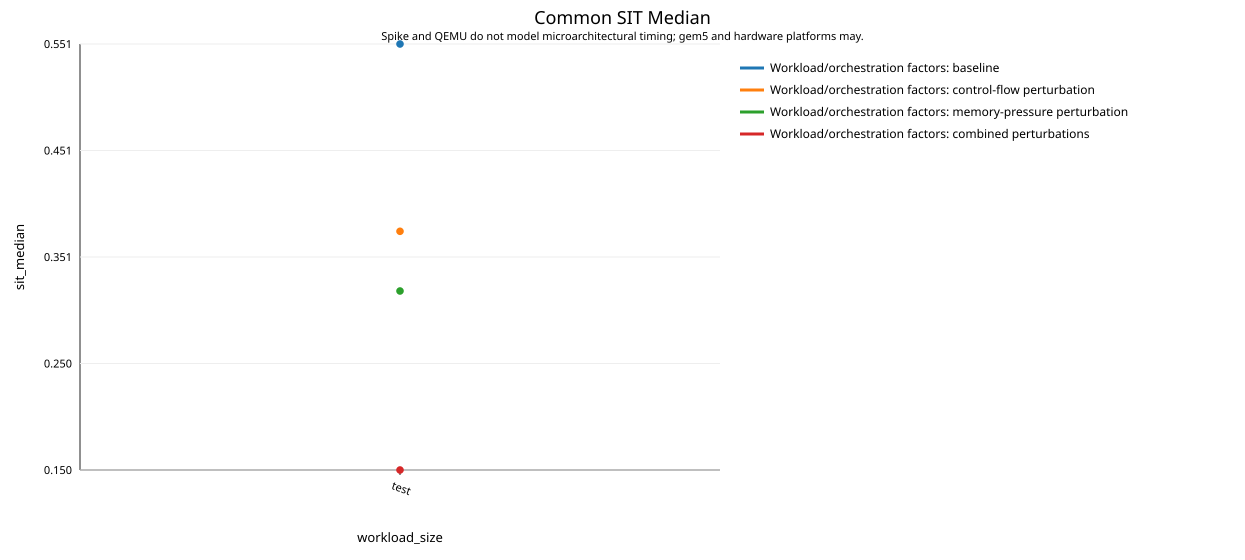

The data file committed next to this chart (first rows):
flag_mode, sit_median_mean, workload_size
none, 0.5513, test
branch_mispredict, 0.3748, test
cache_pressure, 0.3185, test
both, 0.1498, test
